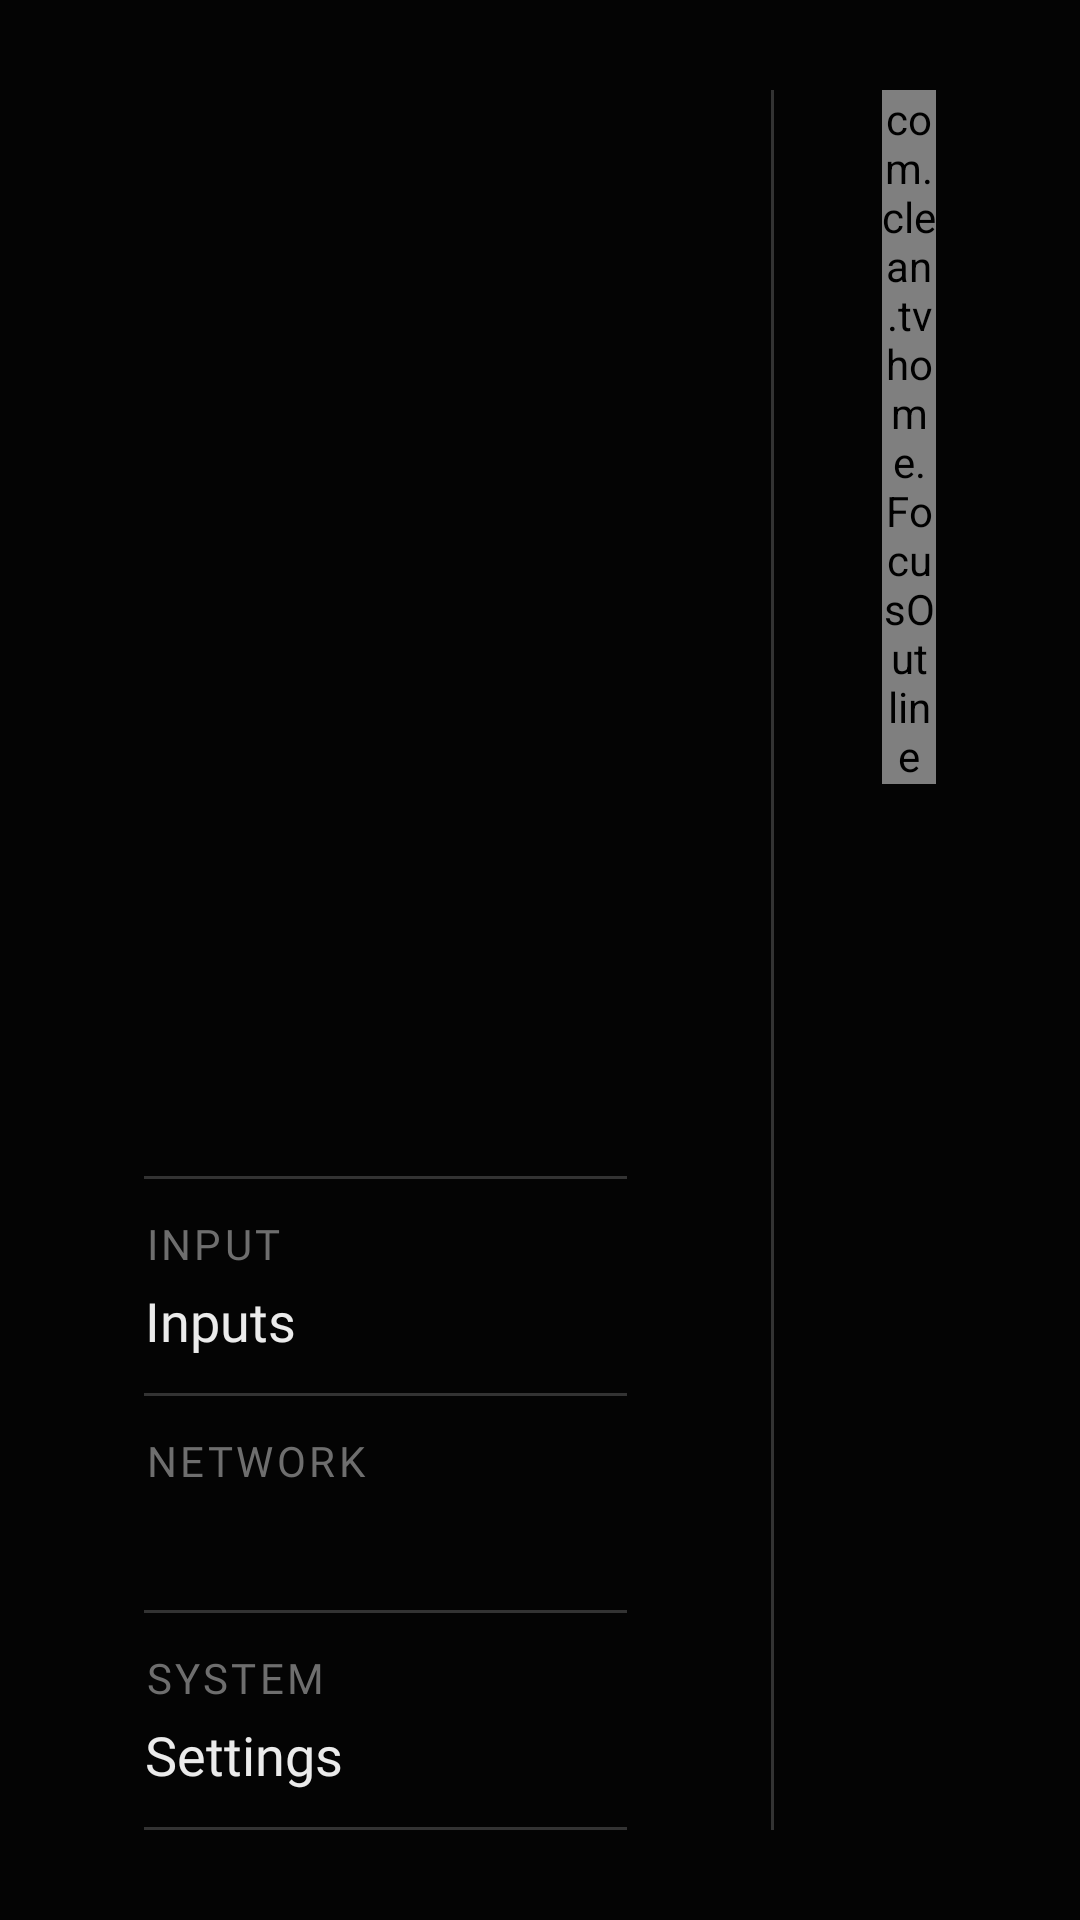

Produce the Android XML layout that renders to this screen, including the resource entries it uses.
<!-- AndroidManifest.xml: activity theme Home -->
<!-- res/layout/activity_home.xml -->
<?xml version="1.0" encoding="utf-8"?>
<FrameLayout xmlns:android="http://schemas.android.com/apk/res/android"
    android:id="@+id/root"
    android:layout_width="match_parent"
    android:layout_height="match_parent"
    android:clipChildren="false"
    android:descendantFocusability="blocksDescendants">

    <ImageView
        android:id="@+id/wallpaper"
        android:layout_width="match_parent"
        android:layout_height="match_parent"
        android:scaleType="centerCrop"
        android:visibility="gone" />

    
    <LinearLayout
        android:id="@+id/rail"
        android:layout_width="@dimen/rail_width"
        android:layout_height="match_parent"
        android:layout_marginStart="@dimen/safe_x"
        android:layout_marginTop="@dimen/safe_y"
        android:layout_marginBottom="@dimen/safe_y"
        android:clipChildren="false"
        android:clipToPadding="false"
        android:orientation="horizontal">

        <LinearLayout
            android:id="@+id/rail_column"
            android:layout_width="0dp"
            android:layout_height="match_parent"
            android:layout_weight="1"
            android:clipChildren="false"
            android:clipToPadding="false"
            android:orientation="vertical"
            android:paddingEnd="@dimen/rail_padding">

            
            <TextView
                android:id="@+id/clock"
                android:layout_width="wrap_content"
                android:layout_height="wrap_content"
                android:layout_gravity="center_horizontal"
                android:gravity="center_horizontal"
                android:fontFamily="@font/doto_bold"
                android:includeFontPadding="false"
                android:letterSpacing="0.02"
                android:lineHeight="@dimen/clock_line"
                android:textColor="@color/text"
                android:textSize="@dimen/text_clock" />

            <TextView
                android:id="@+id/date_day"
                style="@style/Label"
                android:layout_gravity="center_horizontal"
                android:layout_marginTop="-6dp"
                android:textColor="@color/accent" />

            <TextView
                android:id="@+id/date"
                style="@style/Label"
                android:layout_gravity="center_horizontal"
                android:layout_marginTop="2dp"
                android:textColor="@color/text_3" />

            <View
                android:layout_width="match_parent"
                android:layout_height="0dp"
                android:layout_weight="1" />

            
            <LinearLayout
                android:id="@+id/readouts"
                android:layout_width="match_parent"
                android:layout_height="wrap_content"
                android:clipChildren="false"
                android:clipToPadding="false"
                android:orientation="vertical">

                <View style="@style/RailRule" />

                <LinearLayout
                    android:id="@+id/readout_inputs"
                    style="@style/RailItem">

                    <LinearLayout style="@style/RailHead">

                        <LinearLayout style="@style/RailPair">

                            <TextView
                                android:id="@+id/readout_inputs_label"
                                style="@style/RailKey"
                                android:text="@string/input" />

                            <TextView
                                android:id="@+id/readout_inputs_value"
                                style="@style/RailValue"
                                android:text="@string/inputs" />
                        </LinearLayout>

                        <View
                            android:id="@+id/inputs_dot"
                            style="@style/RailDot" />
                    </LinearLayout>

                    
                    <LinearLayout
                        android:id="@+id/inputs_menu"
                        android:layout_width="match_parent"
                        android:layout_height="wrap_content"
                        android:layout_marginTop="6dp"
                        android:orientation="vertical"
                        android:visibility="gone" />
                </LinearLayout>

                <View
                    android:id="@+id/rule_network"
                    style="@style/RailRule" />

                <LinearLayout
                    android:id="@+id/readout_wifi"
                    style="@style/RailItem">

                    <LinearLayout style="@style/RailHead">

                        <LinearLayout style="@style/RailPair">

                            <TextView
                                android:id="@+id/readout_wifi_label"
                                style="@style/RailKey"
                                android:text="@string/network" />

                            <TextView
                                android:id="@+id/readout_wifi_value"
                                style="@style/RailValue" />
                        </LinearLayout>

                        <View
                            android:id="@+id/wifi_dot"
                            style="@style/RailDot" />
                    </LinearLayout>
                </LinearLayout>

                <View
                    android:id="@+id/rule_settings"
                    style="@style/RailRule" />

                <LinearLayout
                    android:id="@+id/readout_settings"
                    style="@style/RailItem">

                    <LinearLayout style="@style/RailHead">

                        <LinearLayout style="@style/RailPair">

                            <TextView
                                android:id="@+id/readout_settings_label"
                                style="@style/RailKey"
                                android:text="@string/system" />

                            <TextView
                                android:id="@+id/readout_settings_value"
                                style="@style/RailValue"
                                android:text="@string/settings" />
                        </LinearLayout>

                        <View
                            android:id="@+id/settings_dot"
                            style="@style/RailDot" />
                    </LinearLayout>
                </LinearLayout>

                <View style="@style/RailRule" />
            </LinearLayout>
        </LinearLayout>

        <View
            android:layout_width="@dimen/hairline"
            android:layout_height="match_parent"
            android:background="@color/hairline" />
    </LinearLayout>

    
    <ScrollView
        android:id="@+id/scroller"
        android:layout_width="match_parent"
        android:layout_height="match_parent"
        android:layout_marginStart="@dimen/apps_left"
        android:layout_marginEnd="@dimen/safe_x"
        android:clipChildren="false"
        android:clipToPadding="false"
        android:focusable="false"
        android:overScrollMode="never"
        android:paddingTop="@dimen/safe_y"
        android:paddingBottom="@dimen/safe_y"
        android:scrollbars="none">

        <FrameLayout
            android:id="@+id/content"
            android:layout_width="match_parent"
            android:layout_height="wrap_content"
            android:clipChildren="false">

            <androidx.recyclerview.widget.RecyclerView
                android:id="@+id/grid"
                android:layout_width="match_parent"
                android:layout_height="wrap_content"
                android:clipChildren="false"
                android:clipToPadding="false"
                android:nestedScrollingEnabled="false"
                android:overScrollMode="never" />

            <com.clean.tvhome.FocusOutline
                android:id="@+id/highlight"
                android:layout_width="match_parent"
                android:layout_height="match_parent" />
        </FrameLayout>
    </ScrollView>
</FrameLayout>
<!-- resources referenced by this layout -->
<resources>
  <color name="accent">#D71921</color>
  <color name="hairline">#333333</color>
  <color name="text">#EBEBEB</color>
  <color name="text_3">#6E6E6E</color>
  <dimen name="apps_left">294dp</dimen>
  <dimen name="clock_line">84dp</dimen>
  <dimen name="hairline">1dp</dimen>
  <dimen name="rail_padding">48dp</dimen>
  <dimen name="rail_width">210dp</dimen>
  <dimen name="safe_x">48dp</dimen>
  <dimen name="safe_y">30dp</dimen>
  <dimen name="text_clock">90sp</dimen>
  <string name="input">Input</string>
  <string name="inputs">Inputs</string>
  <string name="network">Network</string>
  <string name="settings">Settings</string>
  <string name="system">System</string>
  <style name="Label">
          <item name="android:layout_width">wrap_content</item>
          <item name="android:layout_height">wrap_content</item>
          <item name="android:fontFamily">@font/geistmono_light</item>
          <item name="android:textSize">@dimen/text_label</item>
          <item name="android:letterSpacing">0.08</item>
          <item name="android:textAllCaps">true</item>
          <item name="android:textColor">@color/text_2</item>
          <item name="android:singleLine">true</item>
      </style>
  <style name="RailDot">
          <item name="android:layout_width">@dimen/dot</item>
          <item name="android:layout_height">@dimen/dot</item>
          <item name="android:layout_marginStart">9dp</item>
          <item name="android:background">@drawable/dot</item>
          <item name="android:visibility">invisible</item>
      </style>
  <style name="RailHead">
          <item name="android:layout_width">match_parent</item>
          <item name="android:layout_height">wrap_content</item>
          <item name="android:orientation">horizontal</item>
          <item name="android:gravity">center_vertical</item>
      </style>
  <style name="RailKey" parent="Label">
          <item name="android:textSize">@dimen/text_key</item>
          <item name="android:textColor">@color/text_3</item>
      </style>
  <style name="RailPair">
          <item name="android:layout_width">0dp</item>
          <item name="android:layout_height">wrap_content</item>
          <item name="android:layout_weight">1</item>
          <item name="android:orientation">vertical</item>
      </style>
  <style name="RailRule">
          <item name="android:layout_width">match_parent</item>
          <item name="android:layout_height">@dimen/hairline</item>
          <item name="android:background">@color/hairline</item>
      </style>
  <style name="RailValue">
          <item name="android:layout_width">wrap_content</item>
          <item name="android:layout_height">wrap_content</item>
          <item name="android:layout_marginTop">4dp</item>
          <item name="android:fontFamily">@font/geist_light</item>
          <item name="android:textSize">@dimen/text_name</item>
          <item name="android:textColor">@color/text</item>
          <item name="android:singleLine">true</item>
          <item name="android:ellipsize">end</item>
      </style>
  <dimen name="text_label">15sp</dimen>
  <color name="text_2">#A3A3A3</color>
  <dimen name="dot">7.5dp</dimen>
  <!-- drawable dot (drawable) -->
  <?xml version="1.0" encoding="utf-8"?>
  <shape xmlns:android="http://schemas.android.com/apk/res/android" android:shape="oval">
      <solid android:color="@color/accent" />
      <size android:width="@dimen/dot" android:height="@dimen/dot" />
  </shape>
  <dimen name="rail_item_pad">12dp</dimen>
  <dimen name="text_key">14sp</dimen>
  <dimen name="text_name">18sp</dimen>
  <color name="ground">#040404</color>
</resources>
